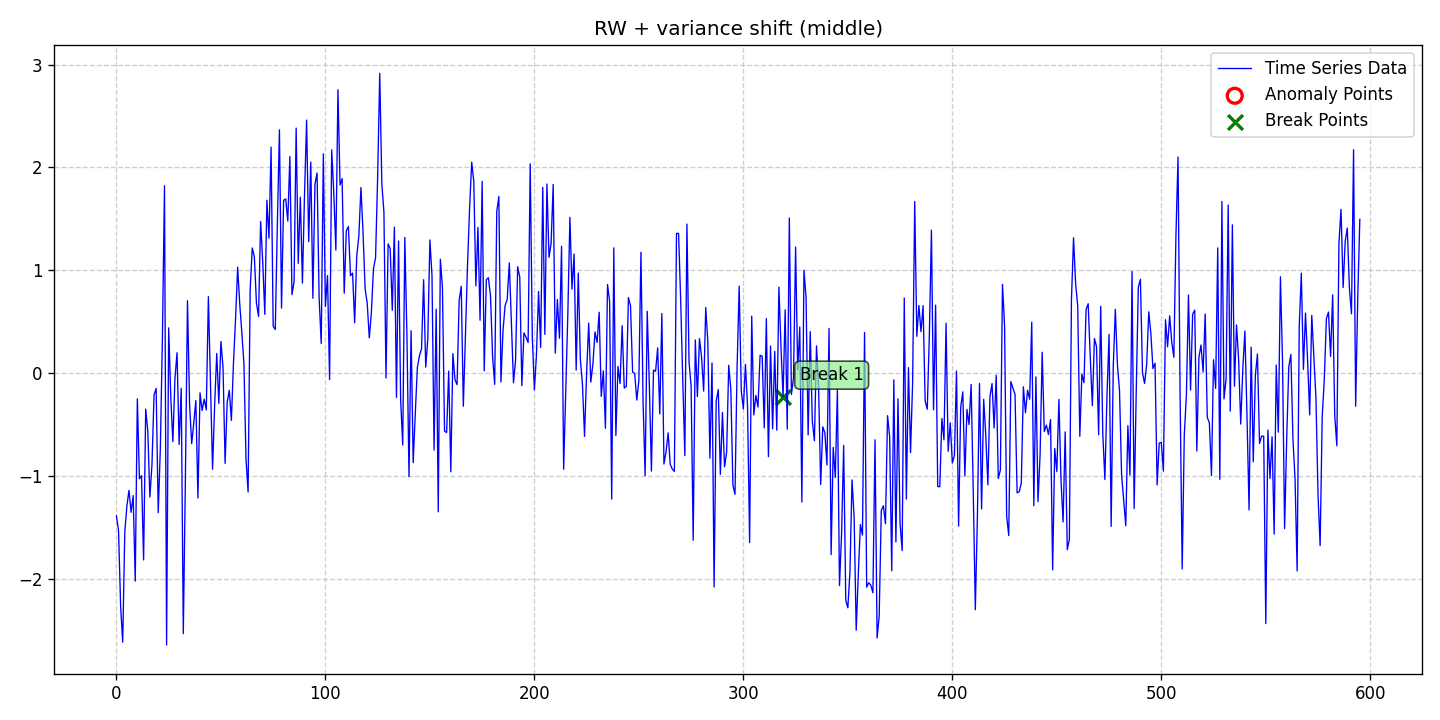

The file beside this chart, header and first rows:
date, data, stationary, det_lin_up, det_lin_down, det_quad, det_cubic, det_exp, det_damped, stoc_trend, volatility, single_seas, multiple_seas, point_anom_single, point_anom_multi, collect_anom, context_anom, mean_shift, var_shift, trend_shift, point_anom_count, point_anom_location, point_anom_point, collect_anom_count
2020-01-01, -1.391, 0, 0, 0, 0, 0, 0, 0, 1, 0, 0, 0, 0, 0, 0, 0, 0, 1, 0, 0, none, , 0
2020-01-02, -1.53, 0, 0, 0, 0, 0, 0, 0, 1, 0, 0, 0, 0, 0, 0, 0, 0, 1, 0, 0, none, , 0
2020-01-03, -2.267, 0, 0, 0, 0, 0, 0, 0, 1, 0, 0, 0, 0, 0, 0, 0, 0, 1, 0, 0, none, , 0
2020-01-04, -2.619, 0, 0, 0, 0, 0, 0, 0, 1, 0, 0, 0, 0, 0, 0, 0, 0, 1, 0, 0, none, , 0
2020-01-05, -1.549, 0, 0, 0, 0, 0, 0, 0, 1, 0, 0, 0, 0, 0, 0, 0, 0, 1, 0, 0, none, , 0
2020-01-06, -1.294, 0, 0, 0, 0, 0, 0, 0, 1, 0, 0, 0, 0, 0, 0, 0, 0, 1, 0, 0, none, , 0
2020-01-07, -1.142, 0, 0, 0, 0, 0, 0, 0, 1, 0, 0, 0, 0, 0, 0, 0, 0, 1, 0, 0, none, , 0
2020-01-08, -1.356, 0, 0, 0, 0, 0, 0, 0, 1, 0, 0, 0, 0, 0, 0, 0, 0, 1, 0, 0, none, , 0
2020-01-09, -1.193, 0, 0, 0, 0, 0, 0, 0, 1, 0, 0, 0, 0, 0, 0, 0, 0, 1, 0, 0, none, , 0
2020-01-10, -2.025, 0, 0, 0, 0, 0, 0, 0, 1, 0, 0, 0, 0, 0, 0, 0, 0, 1, 0, 0, none, , 0
2020-01-11, -0.2515, 0, 0, 0, 0, 0, 0, 0, 1, 0, 0, 0, 0, 0, 0, 0, 0, 1, 0, 0, none, , 0
2020-01-12, -1.029, 0, 0, 0, 0, 0, 0, 0, 1, 0, 0, 0, 0, 0, 0, 0, 0, 1, 0, 0, none, , 0
2020-01-13, -0.9994, 0, 0, 0, 0, 0, 0, 0, 1, 0, 0, 0, 0, 0, 0, 0, 0, 1, 0, 0, none, , 0
2020-01-14, -1.819, 0, 0, 0, 0, 0, 0, 0, 1, 0, 0, 0, 0, 0, 0, 0, 0, 1, 0, 0, none, , 0
2020-01-15, -0.3515, 0, 0, 0, 0, 0, 0, 0, 1, 0, 0, 0, 0, 0, 0, 0, 0, 1, 0, 0, none, , 0
2020-01-16, -0.5631, 0, 0, 0, 0, 0, 0, 0, 1, 0, 0, 0, 0, 0, 0, 0, 0, 1, 0, 0, none, , 0
2020-01-17, -1.208, 0, 0, 0, 0, 0, 0, 0, 1, 0, 0, 0, 0, 0, 0, 0, 0, 1, 0, 0, none, , 0
2020-01-18, -0.8914, 0, 0, 0, 0, 0, 0, 0, 1, 0, 0, 0, 0, 0, 0, 0, 0, 1, 0, 0, none, , 0
2020-01-19, -0.2122, 0, 0, 0, 0, 0, 0, 0, 1, 0, 0, 0, 0, 0, 0, 0, 0, 1, 0, 0, none, , 0
2020-01-20, -0.1494, 0, 0, 0, 0, 0, 0, 0, 1, 0, 0, 0, 0, 0, 0, 0, 0, 1, 0, 0, none, , 0
2020-01-21, -1.359, 0, 0, 0, 0, 0, 0, 0, 1, 0, 0, 0, 0, 0, 0, 0, 0, 1, 0, 0, none, , 0
2020-01-22, -0.7403, 0, 0, 0, 0, 0, 0, 0, 1, 0, 0, 0, 0, 0, 0, 0, 0, 1, 0, 0, none, , 0
2020-01-23, 0.3442, 0, 0, 0, 0, 0, 0, 0, 1, 0, 0, 0, 0, 0, 0, 0, 0, 1, 0, 0, none, , 0
2020-01-24, 1.821, 0, 0, 0, 0, 0, 0, 0, 1, 0, 0, 0, 0, 0, 0, 0, 0, 1, 0, 0, none, , 0
2020-01-25, -2.646, 0, 0, 0, 0, 0, 0, 0, 1, 0, 0, 0, 0, 0, 0, 0, 0, 1, 0, 0, none, , 0
2020-01-26, 0.4389, 0, 0, 0, 0, 0, 0, 0, 1, 0, 0, 0, 0, 0, 0, 0, 0, 1, 0, 0, none, , 0
2020-01-27, -0.2311, 0, 0, 0, 0, 0, 0, 0, 1, 0, 0, 0, 0, 0, 0, 0, 0, 1, 0, 0, none, , 0
2020-01-28, -0.6681, 0, 0, 0, 0, 0, 0, 0, 1, 0, 0, 0, 0, 0, 0, 0, 0, 1, 0, 0, none, , 0
2020-01-29, -0.05456, 0, 0, 0, 0, 0, 0, 0, 1, 0, 0, 0, 0, 0, 0, 0, 0, 1, 0, 0, none, , 0
2020-01-30, 0.1973, 0, 0, 0, 0, 0, 0, 0, 1, 0, 0, 0, 0, 0, 0, 0, 0, 1, 0, 0, none, , 0
2020-01-31, -0.6956, 0, 0, 0, 0, 0, 0, 0, 1, 0, 0, 0, 0, 0, 0, 0, 0, 1, 0, 0, none, , 0
2020-02-01, -0.1501, 0, 0, 0, 0, 0, 0, 0, 1, 0, 0, 0, 0, 0, 0, 0, 0, 1, 0, 0, none, , 0
2020-02-02, -2.536, 0, 0, 0, 0, 0, 0, 0, 1, 0, 0, 0, 0, 0, 0, 0, 0, 1, 0, 0, none, , 0
2020-02-03, -1.018, 0, 0, 0, 0, 0, 0, 0, 1, 0, 0, 0, 0, 0, 0, 0, 0, 1, 0, 0, none, , 0
2020-02-04, 0.7023, 0, 0, 0, 0, 0, 0, 0, 1, 0, 0, 0, 0, 0, 0, 0, 0, 1, 0, 0, none, , 0
2020-02-05, -0.3022, 0, 0, 0, 0, 0, 0, 0, 1, 0, 0, 0, 0, 0, 0, 0, 0, 1, 0, 0, none, , 0
2020-02-06, -0.6884, 0, 0, 0, 0, 0, 0, 0, 1, 0, 0, 0, 0, 0, 0, 0, 0, 1, 0, 0, none, , 0
2020-02-07, -0.4882, 0, 0, 0, 0, 0, 0, 0, 1, 0, 0, 0, 0, 0, 0, 0, 0, 1, 0, 0, none, , 0
2020-02-08, -0.2688, 0, 0, 0, 0, 0, 0, 0, 1, 0, 0, 0, 0, 0, 0, 0, 0, 1, 0, 0, none, , 0
2020-02-09, -1.217, 0, 0, 0, 0, 0, 0, 0, 1, 0, 0, 0, 0, 0, 0, 0, 0, 1, 0, 0, none, , 0
2020-02-10, -0.1934, 0, 0, 0, 0, 0, 0, 0, 1, 0, 0, 0, 0, 0, 0, 0, 0, 1, 0, 0, none, , 0
2020-02-11, -0.3649, 0, 0, 0, 0, 0, 0, 0, 1, 0, 0, 0, 0, 0, 0, 0, 0, 1, 0, 0, none, , 0
2020-02-12, -0.2552, 0, 0, 0, 0, 0, 0, 0, 1, 0, 0, 0, 0, 0, 0, 0, 0, 1, 0, 0, none, , 0
2020-02-13, -0.3588, 0, 0, 0, 0, 0, 0, 0, 1, 0, 0, 0, 0, 0, 0, 0, 0, 1, 0, 0, none, , 0
2020-02-14, 0.7425, 0, 0, 0, 0, 0, 0, 0, 1, 0, 0, 0, 0, 0, 0, 0, 0, 1, 0, 0, none, , 0
2020-02-15, -0.08737, 0, 0, 0, 0, 0, 0, 0, 1, 0, 0, 0, 0, 0, 0, 0, 0, 1, 0, 0, none, , 0
2020-02-16, -0.9368, 0, 0, 0, 0, 0, 0, 0, 1, 0, 0, 0, 0, 0, 0, 0, 0, 1, 0, 0, none, , 0
2020-02-17, -0.3087, 0, 0, 0, 0, 0, 0, 0, 1, 0, 0, 0, 0, 0, 0, 0, 0, 1, 0, 0, none, , 0
2020-02-18, 0.1892, 0, 0, 0, 0, 0, 0, 0, 1, 0, 0, 0, 0, 0, 0, 0, 0, 1, 0, 0, none, , 0
2020-02-19, -0.2962, 0, 0, 0, 0, 0, 0, 0, 1, 0, 0, 0, 0, 0, 0, 0, 0, 1, 0, 0, none, , 0
2020-02-20, 0.3065, 0, 0, 0, 0, 0, 0, 0, 1, 0, 0, 0, 0, 0, 0, 0, 0, 1, 0, 0, none, , 0
2020-02-21, 0.05572, 0, 0, 0, 0, 0, 0, 0, 1, 0, 0, 0, 0, 0, 0, 0, 0, 1, 0, 0, none, , 0
2020-02-22, -0.8797, 0, 0, 0, 0, 0, 0, 0, 1, 0, 0, 0, 0, 0, 0, 0, 0, 1, 0, 0, none, , 0
2020-02-23, -0.2832, 0, 0, 0, 0, 0, 0, 0, 1, 0, 0, 0, 0, 0, 0, 0, 0, 1, 0, 0, none, , 0
2020-02-24, -0.1682, 0, 0, 0, 0, 0, 0, 0, 1, 0, 0, 0, 0, 0, 0, 0, 0, 1, 0, 0, none, , 0
2020-02-25, -0.4614, 0, 0, 0, 0, 0, 0, 0, 1, 0, 0, 0, 0, 0, 0, 0, 0, 1, 0, 0, none, , 0
2020-02-26, 0.09475, 0, 0, 0, 0, 0, 0, 0, 1, 0, 0, 0, 0, 0, 0, 0, 0, 1, 0, 0, none, , 0
2020-02-27, 0.5265, 0, 0, 0, 0, 0, 0, 0, 1, 0, 0, 0, 0, 0, 0, 0, 0, 1, 0, 0, none, , 0
2020-02-28, 1.03, 0, 0, 0, 0, 0, 0, 0, 1, 0, 0, 0, 0, 0, 0, 0, 0, 1, 0, 0, none, , 0
2020-02-29, 0.6711, 0, 0, 0, 0, 0, 0, 0, 1, 0, 0, 0, 0, 0, 0, 0, 0, 1, 0, 0, none, , 0
... 536 more rows
